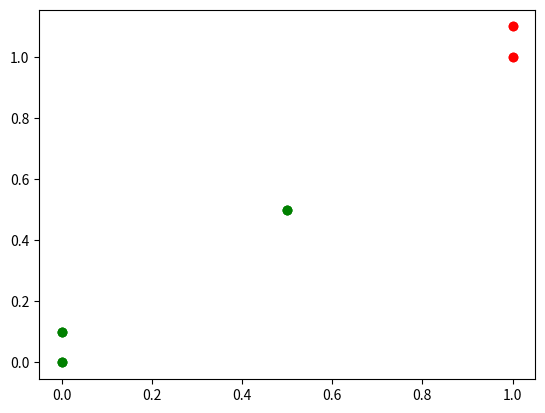

Here is the Python script that generated this plot:
import operator

import numpy as np
import matplotlib.pyplot as plt

def createDataSet():
    group =  np.array([
        [1.0, 1.1],
        [1.0, 1.0],
        [0, 0],
        [0, 0.1]
    ])
    lables = ['A','A','B','B']
    return group,lables


def classify(inX, dataSet, labels, k):
    dataSetSize = dataSet.shape[0]
    diffMat = np.tile(inX,(dataSetSize,1)) - dataSet
    # diffMat2 = inX - dataSet
    sqDiffMat = diffMat ** 2
    sqDistance = sqDiffMat.sum(axis=1)
    distance = sqDistance ** 0.5
    sortedDistanceIndex = distance.argsort()
    print(sortedDistanceIndex.shape)

    #存放最终的投票结果
    classCount = {}
    for i in range(k):
        voteIlable = labels[sortedDistanceIndex[i]]
        classCount[voteIlable] = classCount.get(voteIlable,0) + 1
    sortedClassCount = sorted(classCount.items(),key=operator.itemgetter(1),reverse=True)
    return sortedClassCount[0][0]

def show_data(group,lables):
    labels = np.array(lables)
    index_a = np.where(labels == "A")
    index_b = np.where(labels == "B")
    for i in labels:
        if i == "A":
            plt.scatter(group[index_a][:,:1],group[index_a][:,1:2],c='red')
        elif i == "B":
            plt.scatter(group[index_b][:,:1],group[index_b][:,1:2],c='green')
    plt.show()


if __name__ == '__main__':
    #导入数据
    dataSet,labels = createDataSet()
    #新数据
    inX = [0.5,0.5]
    className = classify(inX,dataSet,labels,3)
    print("该数据属于{}类".format(className))
    dataSet = np.vstack((dataSet,inX))
    labels.append(className)
    show_data(dataSet,labels)